Dataset: pr (GitHub, ndrpscl/MNetv3). Classes: butterhead lettuce, crisphead lettuce, curly lettuce, iceberg lettuce, lollo lettuce, looseleaf lettuce, oak leaf lettuce, red leaf lettuce, romaine lettuce.

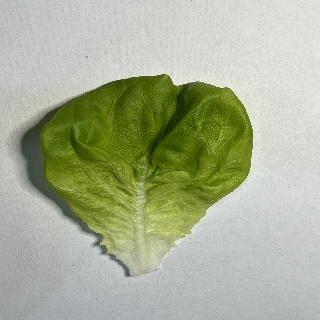
Label: butterhead lettuce

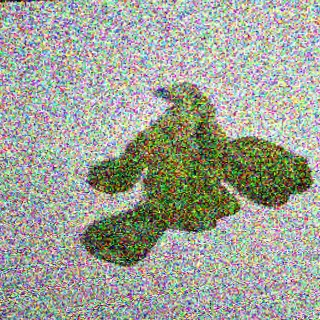
Label: oak leaf lettuce

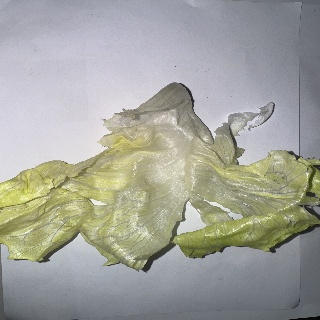
Label: iceberg lettuce

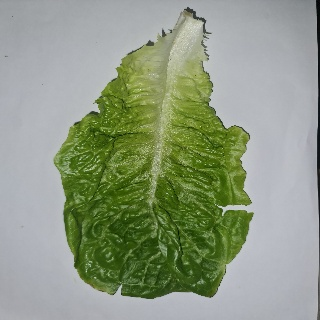
Label: romaine lettuce

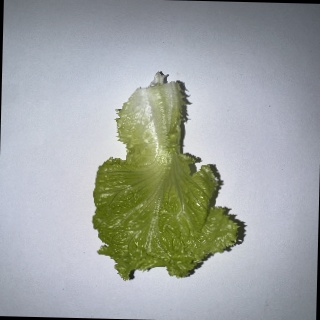
Label: looseleaf lettuce

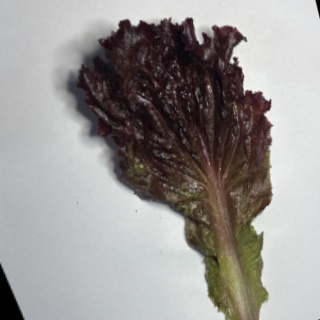
Label: red leaf lettuce
